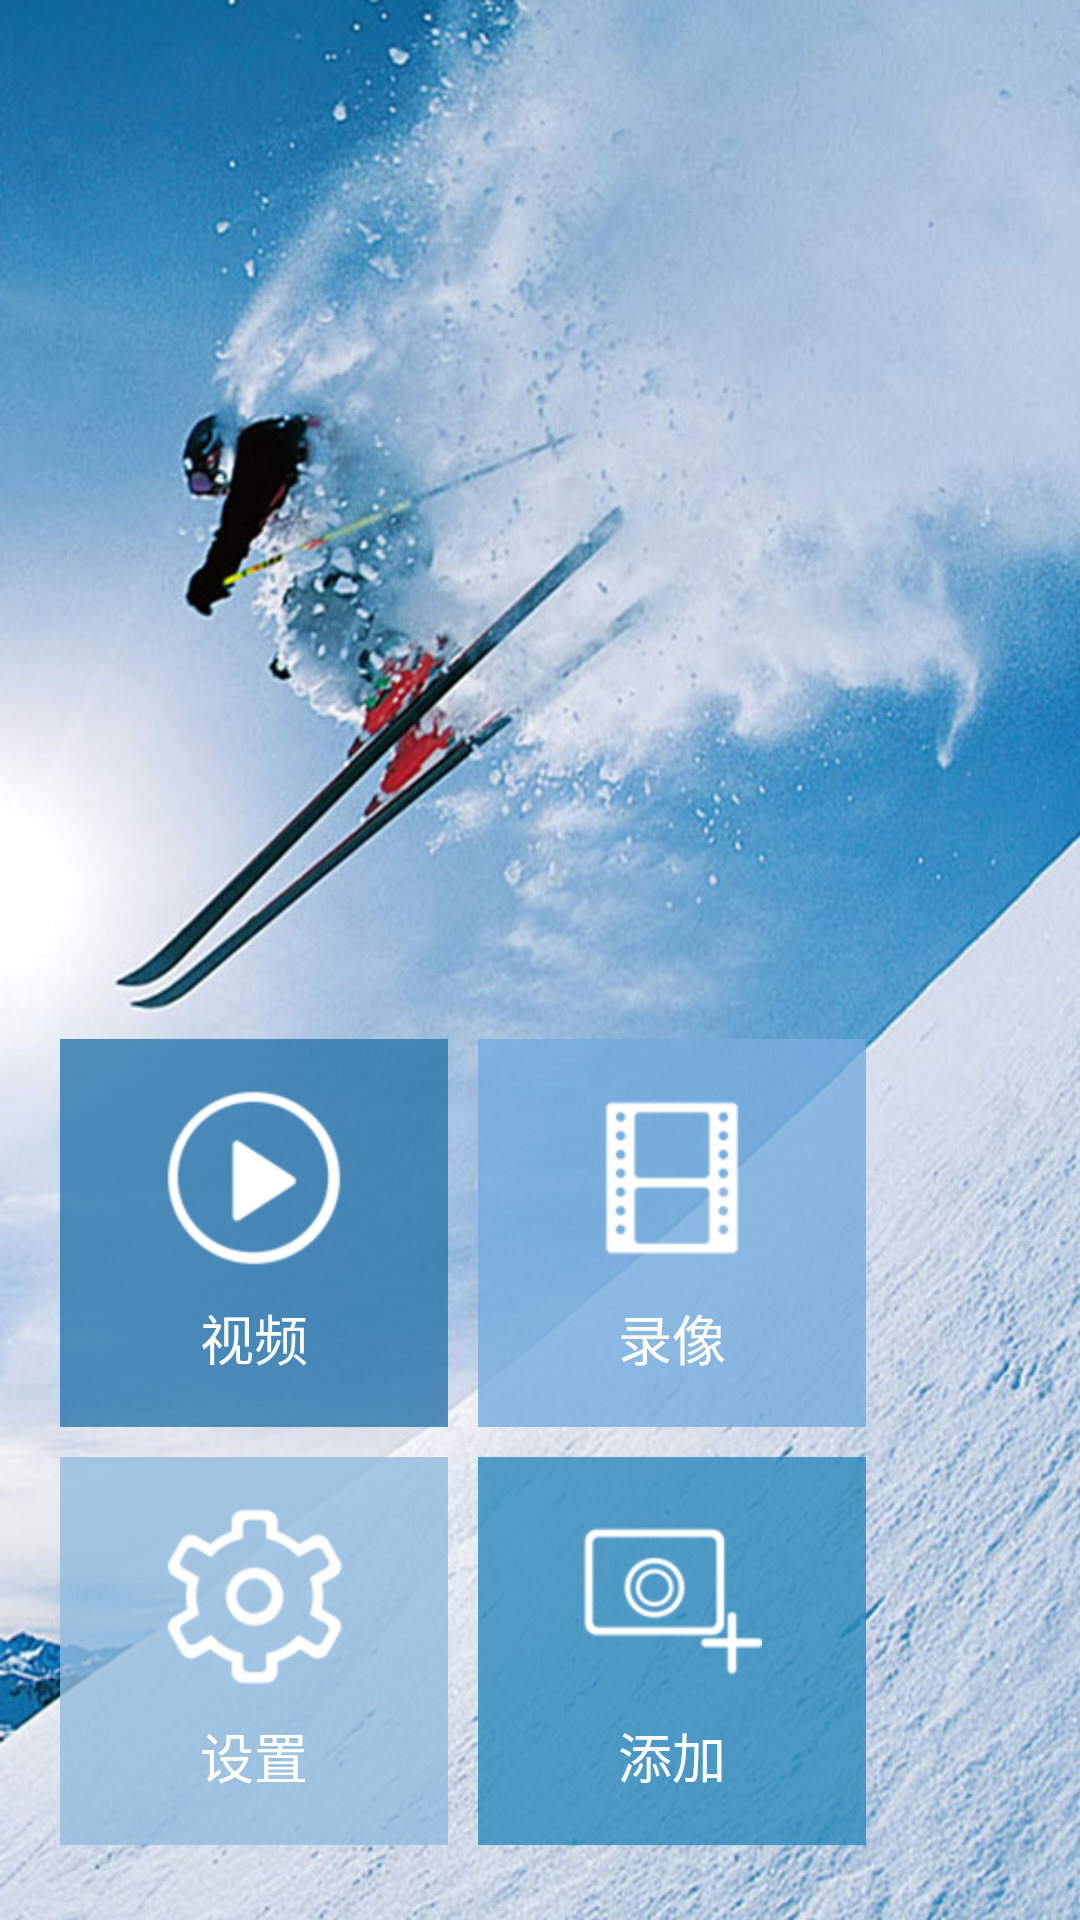

Android layout source for this screen:
<!-- AndroidManifest.xml: application theme AppTheme -->
<!-- res/layout/found_fragment.xml -->
<?xml version="1.0" encoding="utf-8"?>
<RelativeLayout xmlns:android="http://schemas.android.com/apk/res/android"
    android:layout_width="match_parent"
    android:layout_height="match_parent"
    android:background="@mipmap/home_background"
    android:orientation="vertical" >

    <LinearLayout
        android:id="@+id/found_fragment_setting"
        android:layout_width="wrap_content"
        android:layout_height="wrap_content"
        android:layout_alignParentBottom="true"
        android:layout_alignParentLeft="true"
        android:layout_marginBottom="25dp"
        android:layout_marginLeft="20dp"
        android:background="@mipmap/home_setting"
        android:gravity="center"
        android:orientation="vertical" >

        <ImageView
            android:layout_width="wrap_content"
            android:layout_height="wrap_content"
            android:src="@mipmap/setting" />

        <TextView
            android:layout_width="wrap_content"
            android:layout_height="wrap_content"
            android:layout_marginTop="10dp"
            android:text="@string/setting"
            android:textColor="@color/white"
            android:textSize="18sp" />
    </LinearLayout>

    <LinearLayout
        android:id="@+id/found_fragment_add"
        android:layout_width="wrap_content"
        android:layout_height="wrap_content"
        android:layout_alignBottom="@+id/found_fragment_setting"
        android:layout_marginLeft="10dp"
        android:layout_toRightOf="@+id/found_fragment_setting"
        android:background="@mipmap/home_add"
        android:orientation="vertical"
        android:gravity="center" >

        <ImageView
            android:layout_width="wrap_content"
            android:layout_height="wrap_content"
            android:src="@mipmap/add" />
        
        <TextView
            android:layout_width="wrap_content"
            android:layout_height="wrap_content"
            android:layout_marginTop="10dp"
            android:text="@string/add"
            android:textColor="@color/white"
            android:textSize="18sp" />

    </LinearLayout>

    <LinearLayout
        android:id="@+id/found_fragment_preview"
        android:layout_width="wrap_content"
        android:layout_height="wrap_content"
        android:layout_centerVertical="true"
        android:layout_toLeftOf="@+id/found_fragment_add"
        android:layout_above ="@+id/found_fragment_add"
        android:layout_marginBottom="10dp"
        android:background="@mipmap/home_preview"
        android:gravity="center"
        android:orientation="vertical" >

        <ImageView
            android:layout_width="wrap_content"
            android:layout_height="wrap_content"
            android:src="@mipmap/preview" />

        <TextView
            android:layout_width="wrap_content"
            android:layout_height="wrap_content"
            android:layout_marginTop="10dp"
            android:text="@string/preview"
            android:textColor="@color/white"
            android:textSize="18sp" />
    </LinearLayout>

    <LinearLayout
        android:id="@+id/found_fragment_playback"
        android:layout_width="wrap_content"
        android:layout_height="wrap_content"
        android:layout_alignLeft="@+id/found_fragment_add"
        android:layout_alignTop="@+id/found_fragment_preview"
        android:background="@mipmap/home_playback"
        android:orientation="vertical"
        android:gravity="center" >

        <ImageView
            android:layout_width="wrap_content"
            android:layout_height="wrap_content"
            android:src="@mipmap/playback" />
        
        <TextView
            android:layout_width="wrap_content"
            android:layout_height="wrap_content"
            android:layout_marginTop="10dp"
            android:text="@string/playback"
            android:textColor="@color/white"
            android:textSize="18sp" />

    </LinearLayout>

</RelativeLayout>
<!-- resources referenced by this layout -->
<resources>
  <color name="white">#ffffff</color>
  <!-- mipmap add: png bitmap (mipmap-hdpi, 2827 bytes) -->
  <!-- mipmap home_add: png bitmap (mipmap-hdpi, 1316 bytes) -->
  <!-- mipmap home_background: jpg bitmap (mipmap-xxhdpi, 127009 bytes) -->
  <!-- mipmap home_playback: png bitmap (mipmap-hdpi, 1316 bytes) -->
  <!-- mipmap home_preview: png bitmap (mipmap-hdpi, 1316 bytes) -->
  <!-- mipmap home_setting: png bitmap (mipmap-hdpi, 1316 bytes) -->
  <!-- mipmap playback: png bitmap (mipmap-hdpi, 2465 bytes) -->
  <!-- mipmap preview: png bitmap (mipmap-hdpi, 3451 bytes) -->
  <!-- mipmap setting: png bitmap (mipmap-hdpi, 3736 bytes) -->
  <string name="add">添加</string>
  <string name="playback">录像</string>
  <string name="preview">视频</string>
  <string name="setting">设置</string>
  <style name="AppTheme" parent="AppBaseTheme">
          
      </style>
  <style name="AppBaseTheme" parent="android:Theme.Light">
          
      </style>
</resources>
